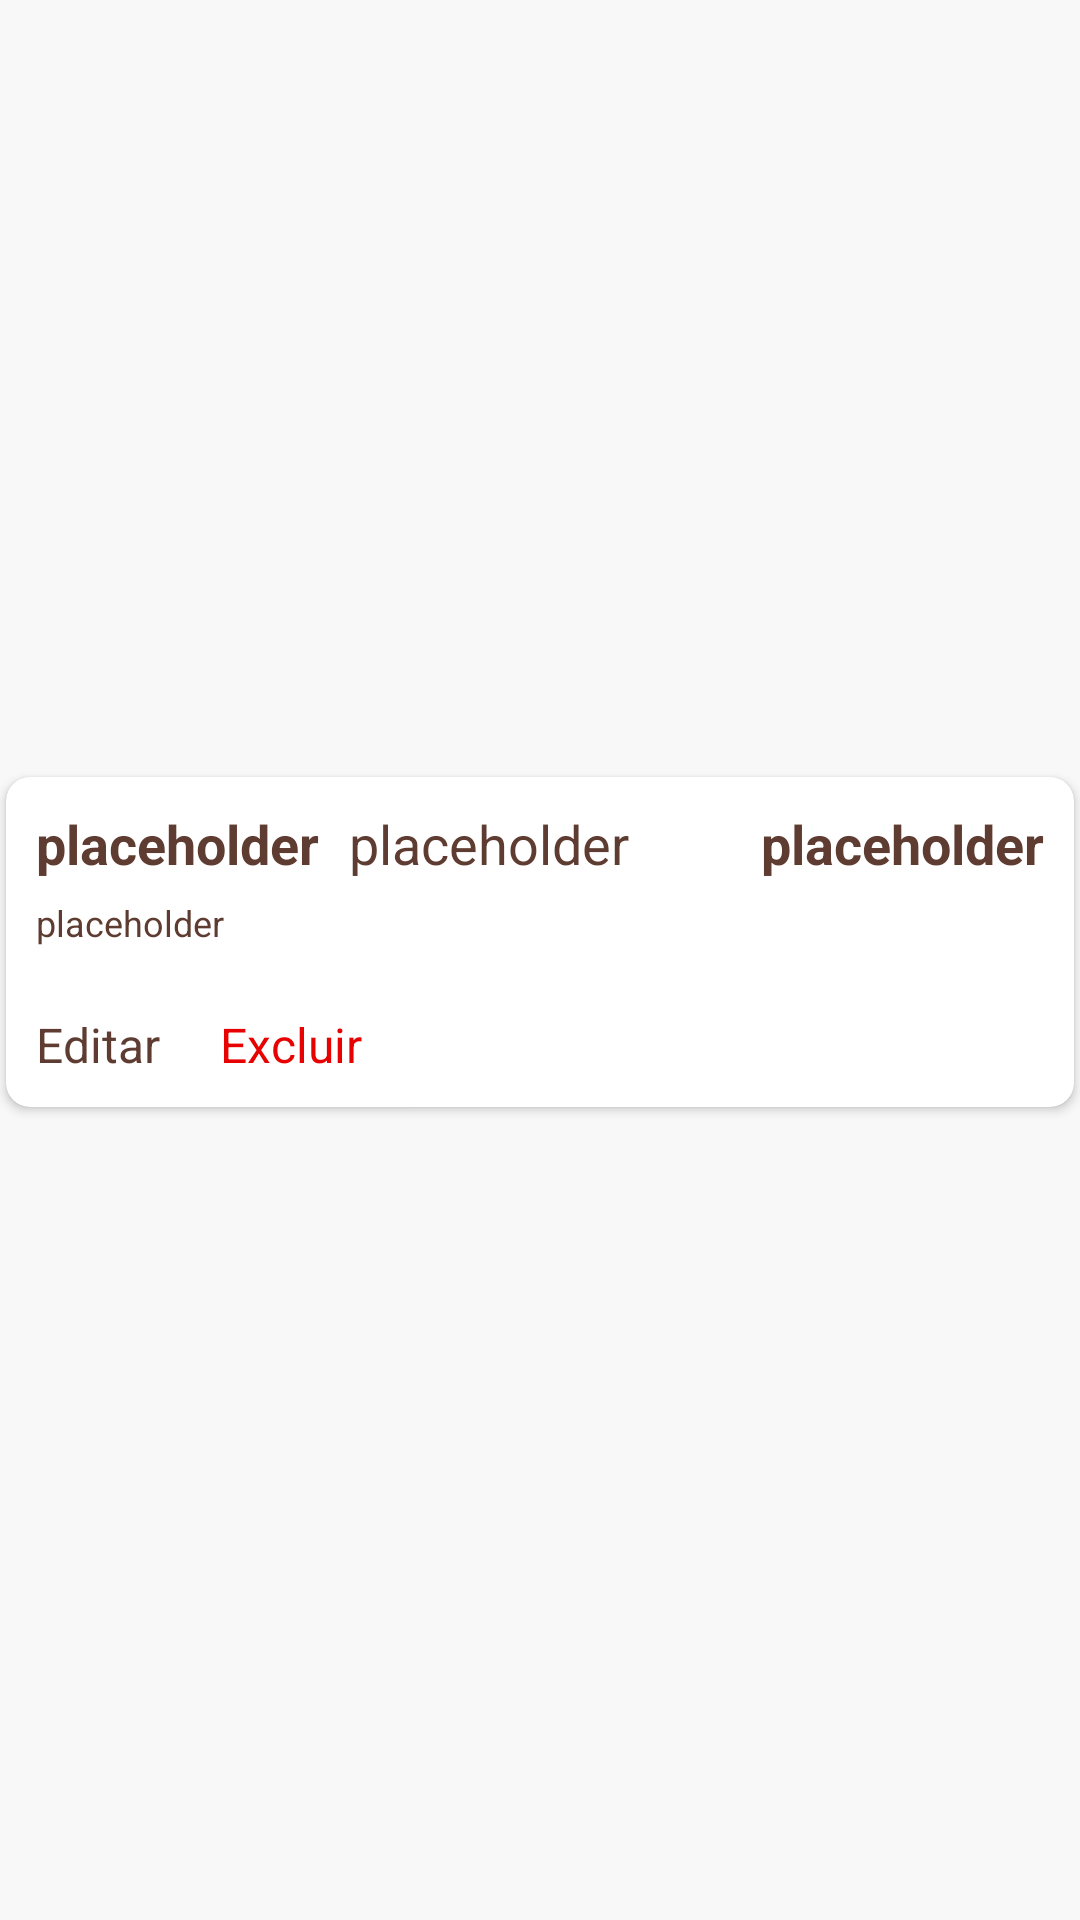

Write the Android layout XML for this screen, with the resource values it uses.
<!-- AndroidManifest.xml: application theme Theme.MyRestaurant -->
<!-- res/layout/card_item_cart.xml -->
<?xml version="1.0" encoding="utf-8"?>
<androidx.constraintlayout.widget.ConstraintLayout xmlns:android="http://schemas.android.com/apk/res/android"
    xmlns:app="http://schemas.android.com/apk/res-auto"
    xmlns:tools="http://schemas.android.com/tools"
    android:layout_width="match_parent"
    android:layout_height="wrap_content">

    <androidx.cardview.widget.CardView
        android:layout_width="match_parent"
        android:layout_height="wrap_content"
        android:layout_marginStart="2dp"
        android:layout_marginEnd="2dp"
        android:layout_marginBottom="12dp"
        app:cardCornerRadius="8dp"
        app:layout_constraintBottom_toBottomOf="parent"
        app:layout_constraintEnd_toEndOf="parent"
        app:layout_constraintStart_toStartOf="parent"
        app:layout_constraintTop_toTopOf="parent">

        <androidx.constraintlayout.widget.ConstraintLayout
            android:layout_width="match_parent"
            android:layout_height="110dp">

            <ImageView
                android:id="@+id/image_card_cart"
                android:layout_width="60dp"
                android:layout_height="60dp"
                android:layout_marginEnd="10dp"
                android:layout_marginBottom="10dp"
                app:layout_constraintBottom_toBottomOf="parent"
                app:layout_constraintEnd_toEndOf="parent"
                app:srcCompat="@drawable/ic_launcher_background" />

            <TextView
                android:id="@+id/text_card_cart_dish_quantity"
                android:layout_width="wrap_content"
                android:layout_height="wrap_content"
                android:layout_marginStart="10dp"
                android:layout_marginTop="10dp"
                android:text="@string/placeholder"
                android:textSize="18sp"
                android:textStyle="bold"
                app:layout_constraintStart_toStartOf="parent"
                app:layout_constraintTop_toTopOf="parent" />
            <TextView
                android:id="@+id/text_card_cart_dish_name"
                android:layout_width="wrap_content"
                android:layout_height="wrap_content"
                android:text="@string/placeholder"
                android:textSize="18sp"
                android:layout_marginTop="10dp"
                android:layout_marginStart="10dp"
                app:layout_constraintStart_toEndOf="@+id/text_card_cart_dish_quantity"
                app:layout_constraintTop_toTopOf="parent" />

            <TextView
                android:id="@+id/text_card_cart_dish_observations"
                android:layout_width="0dp"
                android:layout_height="wrap_content"
                android:layout_marginTop="6dp"
                android:layout_marginStart="10dp"
                android:layout_marginEnd="10dp"
                android:text="@string/placeholder"
                android:textSize="12sp"
                app:layout_constraintEnd_toStartOf="@+id/image_card_cart"
                app:layout_constraintStart_toStartOf="parent"
                app:layout_constraintTop_toBottomOf="@+id/text_card_cart_dish_quantity" />

            <TextView
                android:id="@+id/text_card_cart_item_total_value"
                android:layout_width="wrap_content"
                android:layout_height="wrap_content"
                android:text="@string/placeholder"
                android:textSize="18sp"
                android:textStyle="bold"
                android:layout_marginEnd="10dp"
                android:layout_marginTop="10dp"
                app:layout_constraintEnd_toEndOf="parent"
                app:layout_constraintTop_toTopOf="parent" />

            <TextView
                android:id="@+id/button_card_cart_item_edit"
                android:layout_width="wrap_content"
                android:layout_height="wrap_content"
                android:layout_marginStart="10dp"
                android:layout_marginBottom="10dp"
                android:textSize="16sp"
                android:text="@string/edit"
                app:layout_constraintBottom_toBottomOf="parent"
                app:layout_constraintStart_toStartOf="parent" />

            <TextView
                android:id="@+id/button_card_cart_item_exclude"
                android:layout_width="wrap_content"
                android:layout_height="wrap_content"
                android:layout_marginStart="20dp"
                android:layout_marginBottom="10dp"
                android:textSize="16sp"
                android:text="@string/exclude"
                android:textColor="@color/red"
                app:layout_constraintBottom_toBottomOf="parent"
                app:layout_constraintStart_toEndOf="@+id/button_card_cart_item_edit" />

        </androidx.constraintlayout.widget.ConstraintLayout>
    </androidx.cardview.widget.CardView>
</androidx.constraintlayout.widget.ConstraintLayout>
<!-- resources referenced by this layout -->
<resources>
  <color name="red">#E80101</color>
  <string name="edit">Editar</string>
  <string name="exclude">Excluir</string>
  <string name="placeholder">placeholder</string>
  <style name="Theme.MyRestaurant" parent="Base.Theme.MyRestaurant" />
  <style name="Base.Theme.MyRestaurant" parent="Theme.AppCompat.DayNight">
          
          
          <item name="android:statusBarColor">@color/main_red</item>
          <item name="android:navigationBarColor">@color/main_red</item>
          <item name="actionBarStyle">@style/myActionBar</item>
          <item name="android:textColor">@color/main_brown</item>
          <item name="android:windowBackground">@color/ice_white</item>
          <item name="buttonStyle">@style/red_btn</item>
          <item name="alertDialogStyle">@style/MyAlertDialog</item>
      </style>
  <color name="main_red">#D1202F</color>
  <style name="myActionBar" parent="@style/Widget.AppCompat.ActionBar">
          <item name="background">@color/main_red</item>
          <item name="drawableTint">@color/ice_white</item>
          <item name="titleTextStyle">@style/MyActionBarTitleText</item>
      </style>
  <color name="main_brown">#5E3C31</color>
  <color name="ice_white">#F8F8F8</color>
  <style name="red_btn" parent="Widget.AppCompat.Button">
          <item name="android:background">@drawable/primary_button</item>
          <item name="android:paddingStart">10dp</item>
          <item name="android:paddingEnd">10dp</item>
          <item name="android:textColor">@color/ice_white</item>
          <item name="android:textAllCaps">false</item>
      </style>
  <style name="MyAlertDialog" parent="Theme.Material3.DayNight.Dialog.Alert">
          <item name="colorAccent">@color/main_brown</item>
      </style>
  <style name="MyActionBarTitleText" parent="@style/TextAppearance.AppCompat.Widget.ActionBar.Title">
          <item name="android:textColor">@color/ice_white</item>
      </style>
  <!-- drawable primary_button (drawable) -->
  <?xml version="1.0" encoding="utf-8"?>
  <selector xmlns:android="http://schemas.android.com/apk/res/android">
      <item android:drawable="@drawable/red_btn_default" android:state_enabled="true" />
      <item android:drawable="@drawable/red_btn_disabled" android:state_enabled="false" />
      
      <item android:drawable="@drawable/red_btn_default"/>
  </selector>
  <!-- drawable red_btn_default (drawable) -->
  <?xml version="1.0" encoding="utf-8"?>
  <shape android:shape="rectangle" xmlns:android="http://schemas.android.com/apk/res/android">
      <solid android:color="@color/main_red"/>
      <corners android:radius="30dp"/>
  </shape>
  <!-- drawable red_btn_disabled (drawable) -->
  <?xml version="1.0" encoding="utf-8"?>
  <shape android:shape="rectangle" xmlns:android="http://schemas.android.com/apk/res/android">
      <solid android:color="@color/washed_red"/>
      <corners android:radius="30dp"/>
  </shape>
  <color name="washed_red">#C56F76</color>
</resources>
